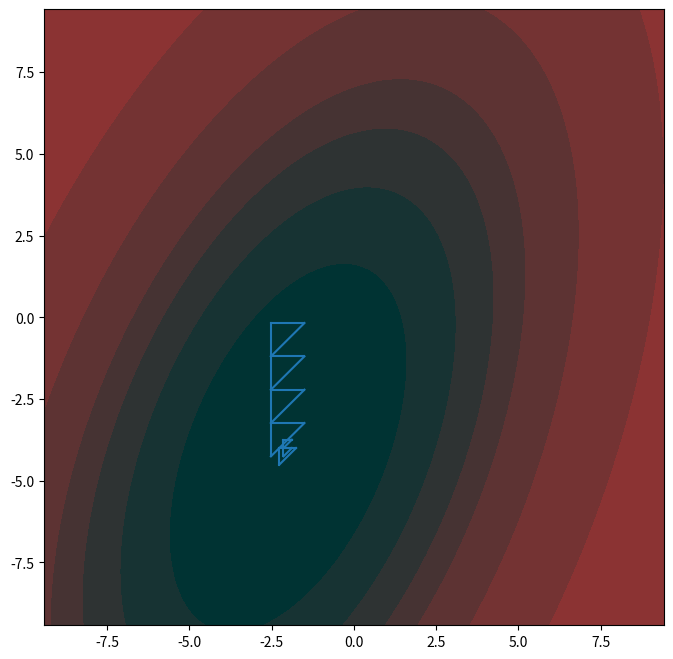

This figure's Python source:
import math as m
import numpy as np
import matplotlib.pyplot as plt
import matplotlib.lines as mlines

a = -2
b = -4
c = 3
d = 6
al = 75


def func(l = []):
    return ((((l[0] - a) * m.cos(al) + (l[1] - b) * m.sin(al)) ** 2) / c ** 2) + (
                 (((l[1] - b) * m.cos(al) - (l[0] - a) * m.sin(al)) ** 2) / d ** 2)

x1, x2 = np.mgrid[-3*np.pi:3*np.pi:100j,
                -3*np.pi:3*np.pi:100j]
z = ((((x1 - a) * m.cos(al) + (x2 - b) * m.sin(al)) ** 2) / c ** 2) + ( (((x2 - b) * m.cos(al) - (x1 - a) * m.sin(al)) ** 2) / d ** 2)


#fig, ax = plt.subplots(1,2)

fig, ax = plt.subplots()

#  Задаем значение каждого уровня:
lev = [0, 1, 2, 3, 4, 6, 10, 20, 40, 100, 900, 10000]

#  Создаем массив RGB цветов каждой области:
color_region = np.zeros((12, 3))
color_region[:, 1:] = 0.2
color_region[:, 0] = np.linspace(0, 1, 12)

ax.contourf(x1, x2, z,
            levels = lev,
            colors = color_region)

fig.set_figwidth(8)    #  ширина и
fig.set_figheight(8)    #  высота "Figure"

def set_point(l=[]):
    x1 = l[0]
    x2 = l[1]
    X = []
    X.append(x1)
    Y = []
    Y.append(x2)
    plt.scatter(X, Y, color='w', marker='o', s=1)  # зеленая звездочка


h = 1.02
x1 = np.array([1,1])
x2 = x1 + h*np.array([1,0])
x3 = x2 + h*np.array([0,1])
print('x1 =',x1,'x2 =', x2,'x3 =', x3)
x_hor = 0
x_ver = 0
eps = 0.001
run = True
count = 0
a_s = 1
g_s = 2
y_s = 0.5
b_s = 1.2
f1 = func(x1)
f2 = func(x2)
f3 = func(x3)
print(func(x1))

while run:

     l = [f1,f2,f3]
     # print('list=', l)

     fh = max(l)
     if fh == f1:
         xh = x1
     elif fh == f2:
         xh = x2
     elif fh == f3:
         xh = x3
     l.remove(fh)
     # print('list=', l)

     fl = min(l)
     if fl == f1:
         xl = x1
     elif fl == f2:
         xl = x2
     elif fl == f3:
         xl = x3
     l.remove(fl)
     # print('list=', l)
     fg = l.pop(0)
     if fg == f1:
         xg = x1
     elif fg == f2:
         xg = x2
     elif fg == f3:
         xg = x3

     # print('xmax=', xh, 'xmid=', xg, 'xmin=', xl)
     # print('f1=',f1,'f2=',f2,'f3=',f3)
     # print('list=', l)
     # print('fh=', fh, 'fl=', f2, 'fg=', f3)
     xc = (1/2)*(xg+xl)
     fc = func(xc)
     # print('xc=',xc)

     x0 = ((1+a_s)*xc) - (a_s*xh)

     f0 = func(x0)
     print('f0=', f0)
     print('fg=', fg)

     if f0 < fl:
         xr = (1-b_s)*xc - b_s*x0
         fr = func(xr)
         if fr < fl:
             xh = xr
             x1 = xh
             # print("x1=", x1)
             # print("x2=", x2)
             # print("x3=", x3)

         if fr >= fl:
             xh = x0
             x1 = xh
             # print("x1=", x1)
             # print("x2=", x2)
             # print("x3=", x3)

     if fl < f0 < fg:
         xh = x0
         x1 = xh


     if f0 > fl:
         h = h/2
         if f0 < fh:
             xs = y_s * x0 + (1 - y_s) * xc
             x1 = xs
         if f0 >= fh:
             xs = y_s * xh + (1 - y_s) * xc
             x1 = xs
         fs = func(xs)
         print("xs=", xs)
         if fs < fh:
             xh = xs
             x1 = xh
         if fs >= fh:
             x1 = x1 + 0.5 * (x1 - x1)
             x2 = x2 + 0.5 * (x2 - x1)
             x3 = x3 + 0.5 * (x3 - x1)

     x2 = x1 - h * np.array([1, 0])
     x3 = x2 - h * np.array([0, 1])
     print("x1=", x1)
     print("x2=", x2)
     print("x3=", x3)
     f1 = func(x1)
     f2 = func(x2)
     f3 = func(x3)
     # set_point(x1)
     # set_point(x2)
     # set_point(x3)
     l = mlines.Line2D([x1[0], x2[0]], [x1[1], x2[1]])
     ax.add_line(l)
     l = mlines.Line2D([x2[0], x3[0]], [x2[1], x3[1]])
     ax.add_line(l)
     l = mlines.Line2D([x3[0], x1[0]], [x3[1], x1[1]])
     ax.add_line(l)
     f = (f1+f2+f3)/(2+1)
     g2 = ((f1-f)**2/(2+1)+(f2-f)**2/(2+1)+(f3-f)**2/(2+1))
     count+=1
     print("-------count: ", count)
     if (m.sqrt(g2) <= eps):
         xc = (1 / 2) * (x1 + x2)
         print("x1_min:", xc[0],"\nx2_min:",xc[1])
         break

plt.show()